Run: headless pygame with SDL's dummy video driver; simulated clock (each Clock.tick advances the game by its frame time, no real sleeping); random seed 0; keys injected as events and as key.get_pressed() state; no mouse input.
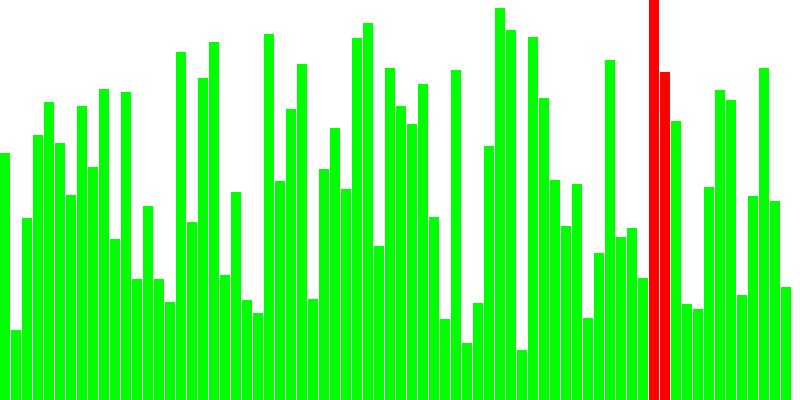
Frame 1 of 4 · flips 1–60 · no input
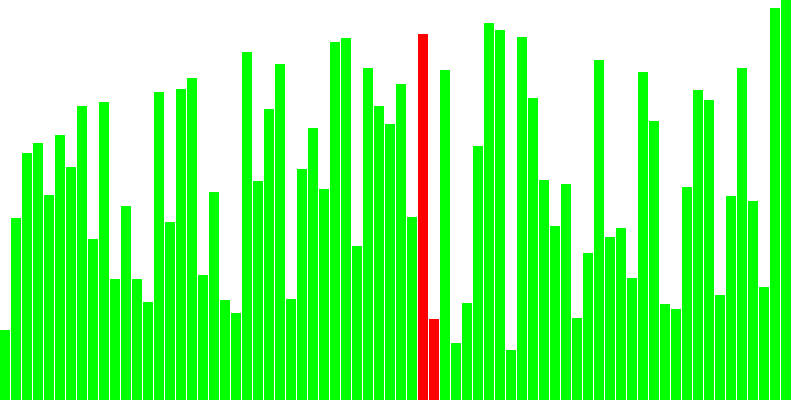
Frame 2 of 4 · flips 61–180 · tapped SPACE, RETURN · held RIGHT (→), D
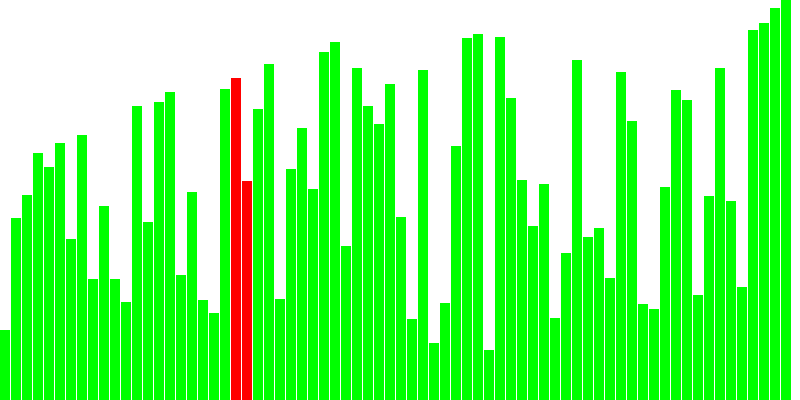
Frame 3 of 4 · flips 181–300 · held DOWN (↓), S
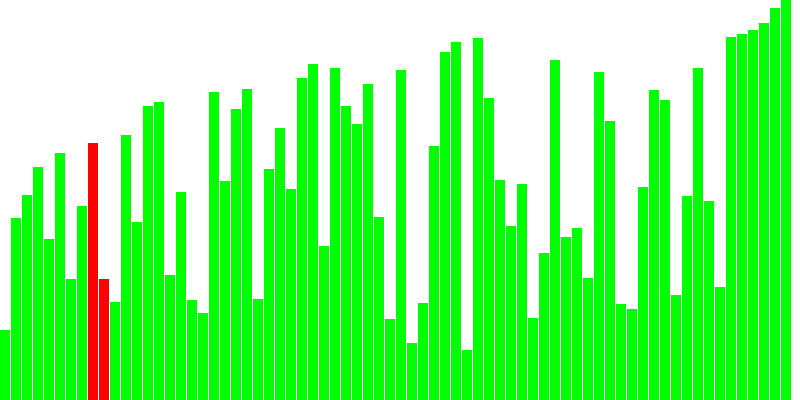
Frame 4 of 4 · flips 301–420 · held LEFT (←), A, UP (↑), W

The pygame program that drew these frames:

import pygame
import random
import time

WINDOW_WIDTH = 800
WINDOW_HEIGHT = 400

BAR_WIDTH = 10
BAR_HEIGHT_MULTIPLIER = 2
BAR_COLOR = (0, 255, 0)  # Green
SWAP_COLOR = (255, 0, 0)  # Red
SORTED_COLOR = (0, 0, 255)  # Blue

# Delay (in milliseconds) for visualization
DELAY = 1

pygame.init()
window = pygame.display.set_mode((WINDOW_WIDTH, WINDOW_HEIGHT))
pygame.display.set_caption("Bubble Sort Visualization")


def draw_bar(heights, color_map):
    window.fill((255, 255, 255))

    for i, height in enumerate(heights):
        x = i * (BAR_WIDTH + 1)
        y = WINDOW_HEIGHT - height
        color = color_map.get(i, BAR_COLOR)
        pygame.draw.rect(window, color, (x, y, BAR_WIDTH, height))

    pygame.display.update()


def bubble_sort(heights):
    n = len(heights)

    for i in range(n):
        swapped = False

        for j in range(0, n - i - 1):
            color_map = {j: SWAP_COLOR, j + 1: SWAP_COLOR}
            draw_bar(heights, color_map)
            pygame.time.wait(DELAY)

            if heights[j] > heights[j + 1]:
                heights[j], heights[j + 1] = heights[j + 1], heights[j]
                swapped = True
        if not swapped:
            break


def main():
    heights = [random.randint(50, WINDOW_HEIGHT) for _ in range(WINDOW_WIDTH // (BAR_WIDTH + 1))]

    running = True
    while running:


        bubble_sort(heights)

        draw_bar(heights, {i: SORTED_COLOR for i in range(len(heights))})
        time.sleep(5)
        running = False

    pygame.quit()


if __name__ == '__main__':
    main()
